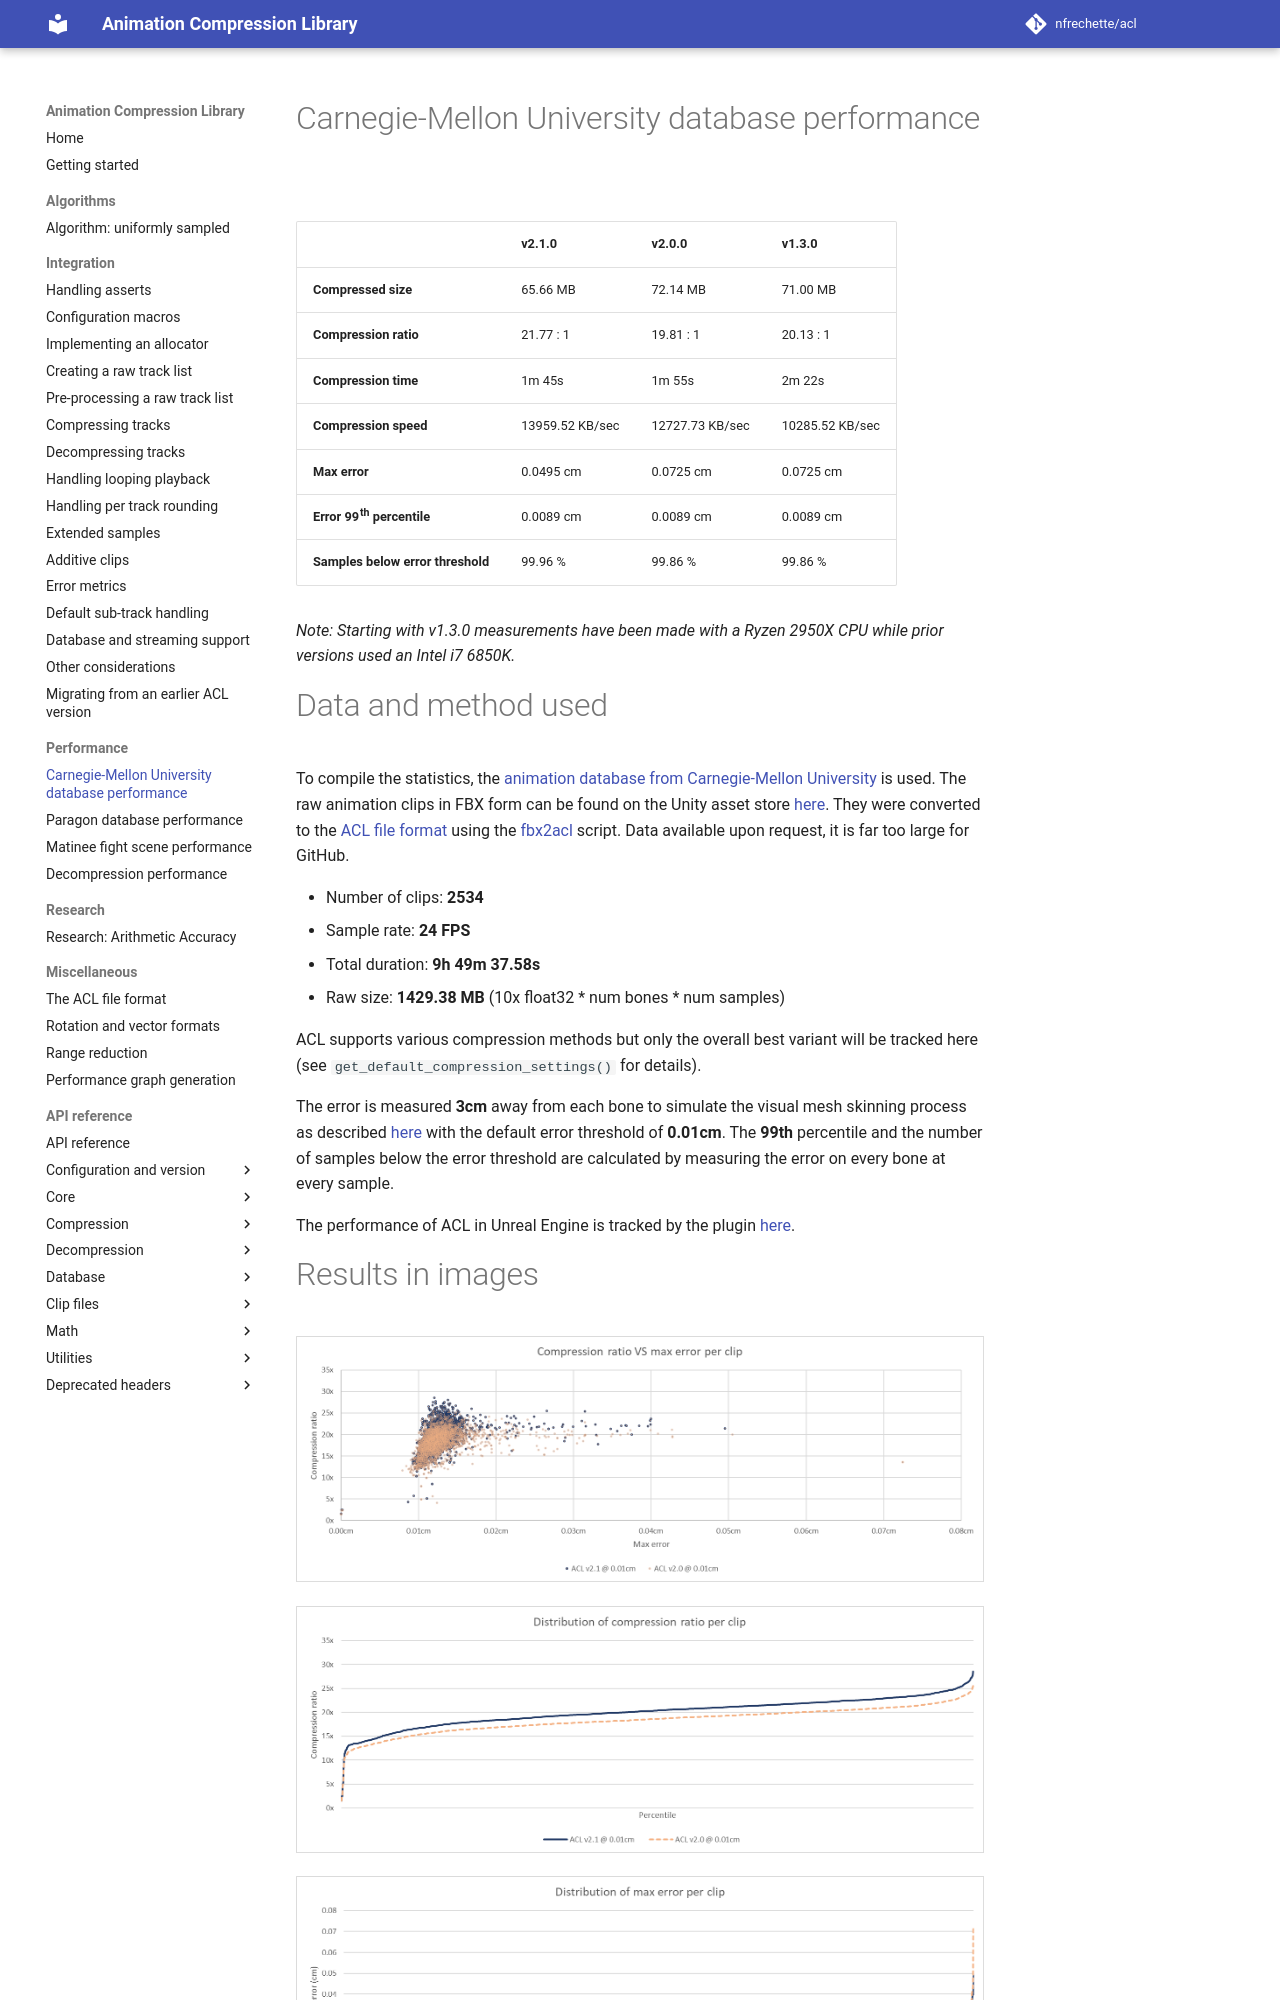

repository: nfrechette/acl · page: develop/cmu_performance/index.html · generator: mkdocs

# Carnegie-Mellon University database performance

|                       | v2.1.0 | v2.0.0 | v1.3.0 |
| --------------------- | ---------- | ---------- | ---------- |
| **Compressed size**   | 65.66 MB | 72.14 MB | 71.00 MB |
| **Compression ratio** | 21.77 : 1 | 19.81 : 1 | 20.13 : 1 |
| **Compression time**  | 1m 45s | 1m 55s | 2m 22s |
| **Compression speed**  | 13959.52 KB/sec | 12727.73 KB/sec | 10285.52 KB/sec |
| **Max error**         | 0.0495 cm | 0.0725 cm | 0.0725 cm |
| **Error 99<sup>th</sup> percentile** | 0.0089 cm | 0.0089 cm | 0.0089 cm |
| **Samples below error threshold** | 99.96 % | 99.86 % | 99.86 % |

*Note: Starting with v1.3.0 measurements have been made with a Ryzen 2950X CPU while prior versions used an Intel i7 6850K.*
